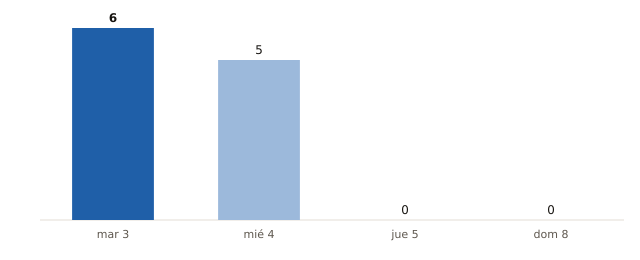

The data file committed next to this chart (first rows):
fecha, municipios_prob_90_o_mas
2026-11-03, 6
2026-11-04, 5
2026-11-05, 0
2026-11-08, 0
